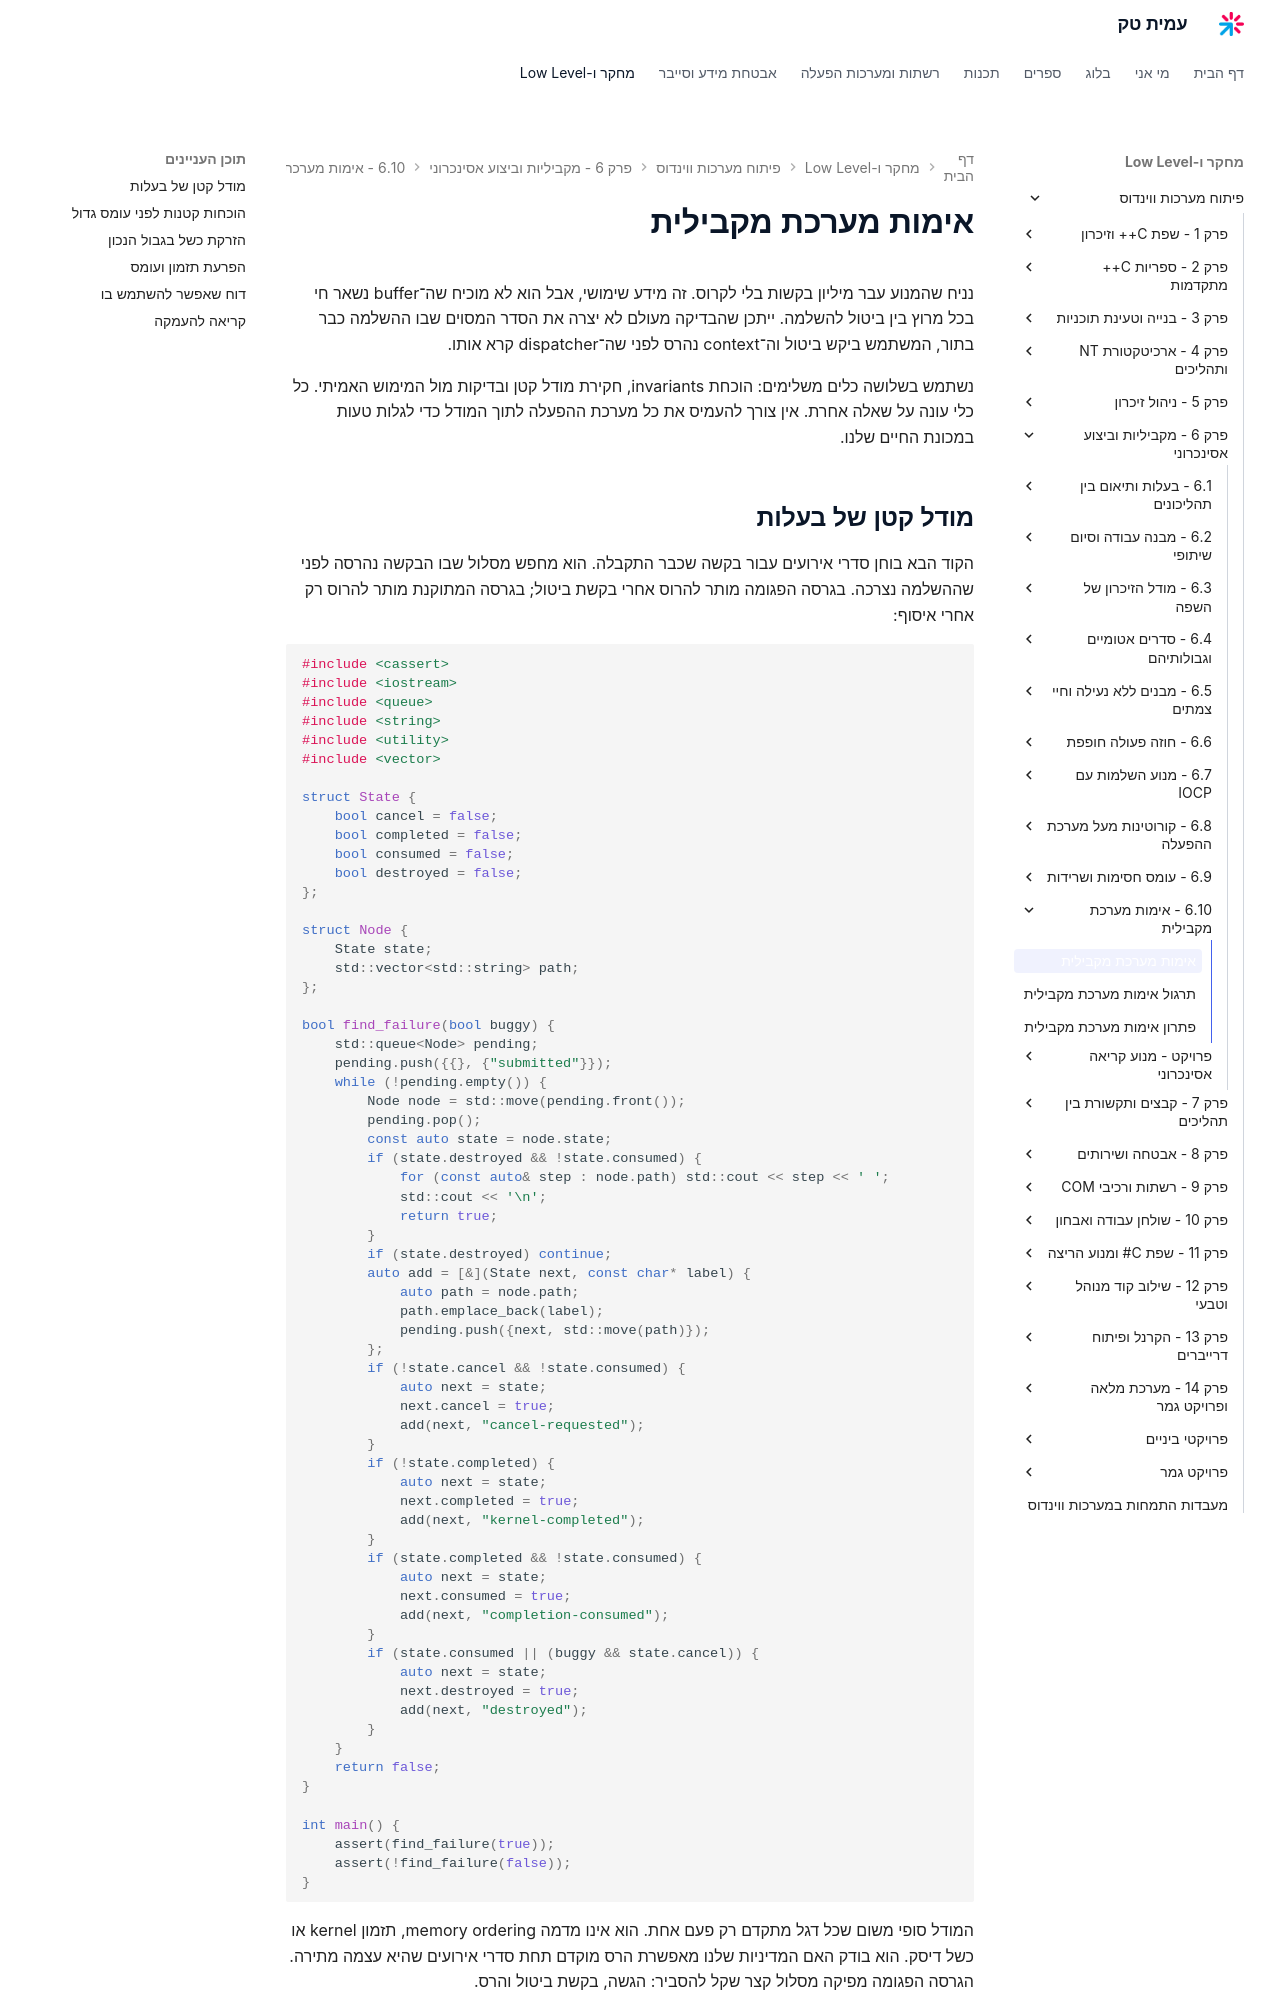

repository: AmitPinchasi/amittech · page: פיתוח-מערכות-ווינדוס/6 - מקביליות וביצוע אסינכרוני/6.10 - אימות מערכת מקבילית/6.10 - אימות מערכת מקבילית - הרצאה/index.html · generator: mkdocs

# אימות מערכת מקבילית

נניח שהמנוע עבר מיליון בקשות בלי לקרוס. זה מידע שימושי, אבל הוא לא מוכיח שה־buffer נשאר חי בכל מרוץ בין ביטול להשלמה. ייתכן שהבדיקה מעולם לא יצרה את הסדר המסוים שבו ההשלמה כבר בתור, המשתמש ביקש ביטול וה־context נהרס לפני שה־dispatcher קרא אותו.

נשתמש בשלושה כלים משלימים: הוכחת invariants, חקירת מודל קטן ובדיקות מול המימוש האמיתי. כל כלי עונה על שאלה אחרת. אין צורך להעמיס את כל מערכת ההפעלה לתוך המודל כדי לגלות טעות במכונת החיים שלנו.

## מודל קטן של בעלות

הקוד הבא בוחן סדרי אירועים עבור בקשה שכבר התקבלה. הוא מחפש מסלול שבו הבקשה נהרסה לפני שההשלמה נצרכה. בגרסה הפגומה מותר להרוס אחרי בקשת ביטול; בגרסה המתוקנת מותר להרוס רק אחרי איסוף:

```cpp
#include <cassert>
#include <iostream>
#include <queue>
#include <string>
#include <utility>
#include <vector>

struct State {
    bool cancel = false;
    bool completed = false;
    bool consumed = false;
    bool destroyed = false;
};

struct Node {
    State state;
    std::vector<std::string> path;
};

bool find_failure(bool buggy) {
    std::queue<Node> pending;
    pending.push({{}, {"submitted"}});
    while (!pending.empty()) {
        Node node = std::move(pending.front());
        pending.pop();
        const auto state = node.state;
        if (state.destroyed && !state.consumed) {
            for (const auto& step : node.path) std::cout << step << ' ';
            std::cout << '\n';
            return true;
        }
        if (state.destroyed) continue;
        auto add = [&](State next, const char* label) {
            auto path = node.path;
            path.emplace_back(label);
            pending.push({next, std::move(path)});
        };
        if (!state.cancel && !state.consumed) {
            auto next = state;
            next.cancel = true;
            add(next, "cancel-requested");
        }
        if (!state.completed) {
            auto next = state;
            next.completed = true;
            add(next, "kernel-completed");
        }
        if (state.completed && !state.consumed) {
            auto next = state;
            next.consumed = true;
            add(next, "completion-consumed");
        }
        if (state.consumed || (buggy && state.cancel)) {
            auto next = state;
            next.destroyed = true;
            add(next, "destroyed");
        }
    }
    return false;
}

int main() {
    assert(find_failure(true));
    assert(!find_failure(false));
}
```

המודל סופי משום שכל דגל מתקדם רק פעם אחת. הוא אינו מדמה memory ordering, תזמון kernel או כשל דיסק. הוא בודק האם המדיניות שלנו מאפשרת הרס מוקדם תחת סדרי אירועים שהיא עצמה מתירה. הגרסה הפגומה מפיקה מסלול קצר שקל להסביר: הגשה, בקשת ביטול והרס.

התוצאה המתוקנת מוכיחה תכונה בתוך גבולות המודל. כדי לחבר אותה לקוד האמיתי צריך להראות שכל מסלול שמוחק בקשה מתאים למעבר "השלמה נצרכה", ושאין מסלול נוסף שלא הופיע במודל. אם destructor אחר מוחק את המסגרת בזמן shutdown, המודל הנקי אינו מציל את המימוש.
